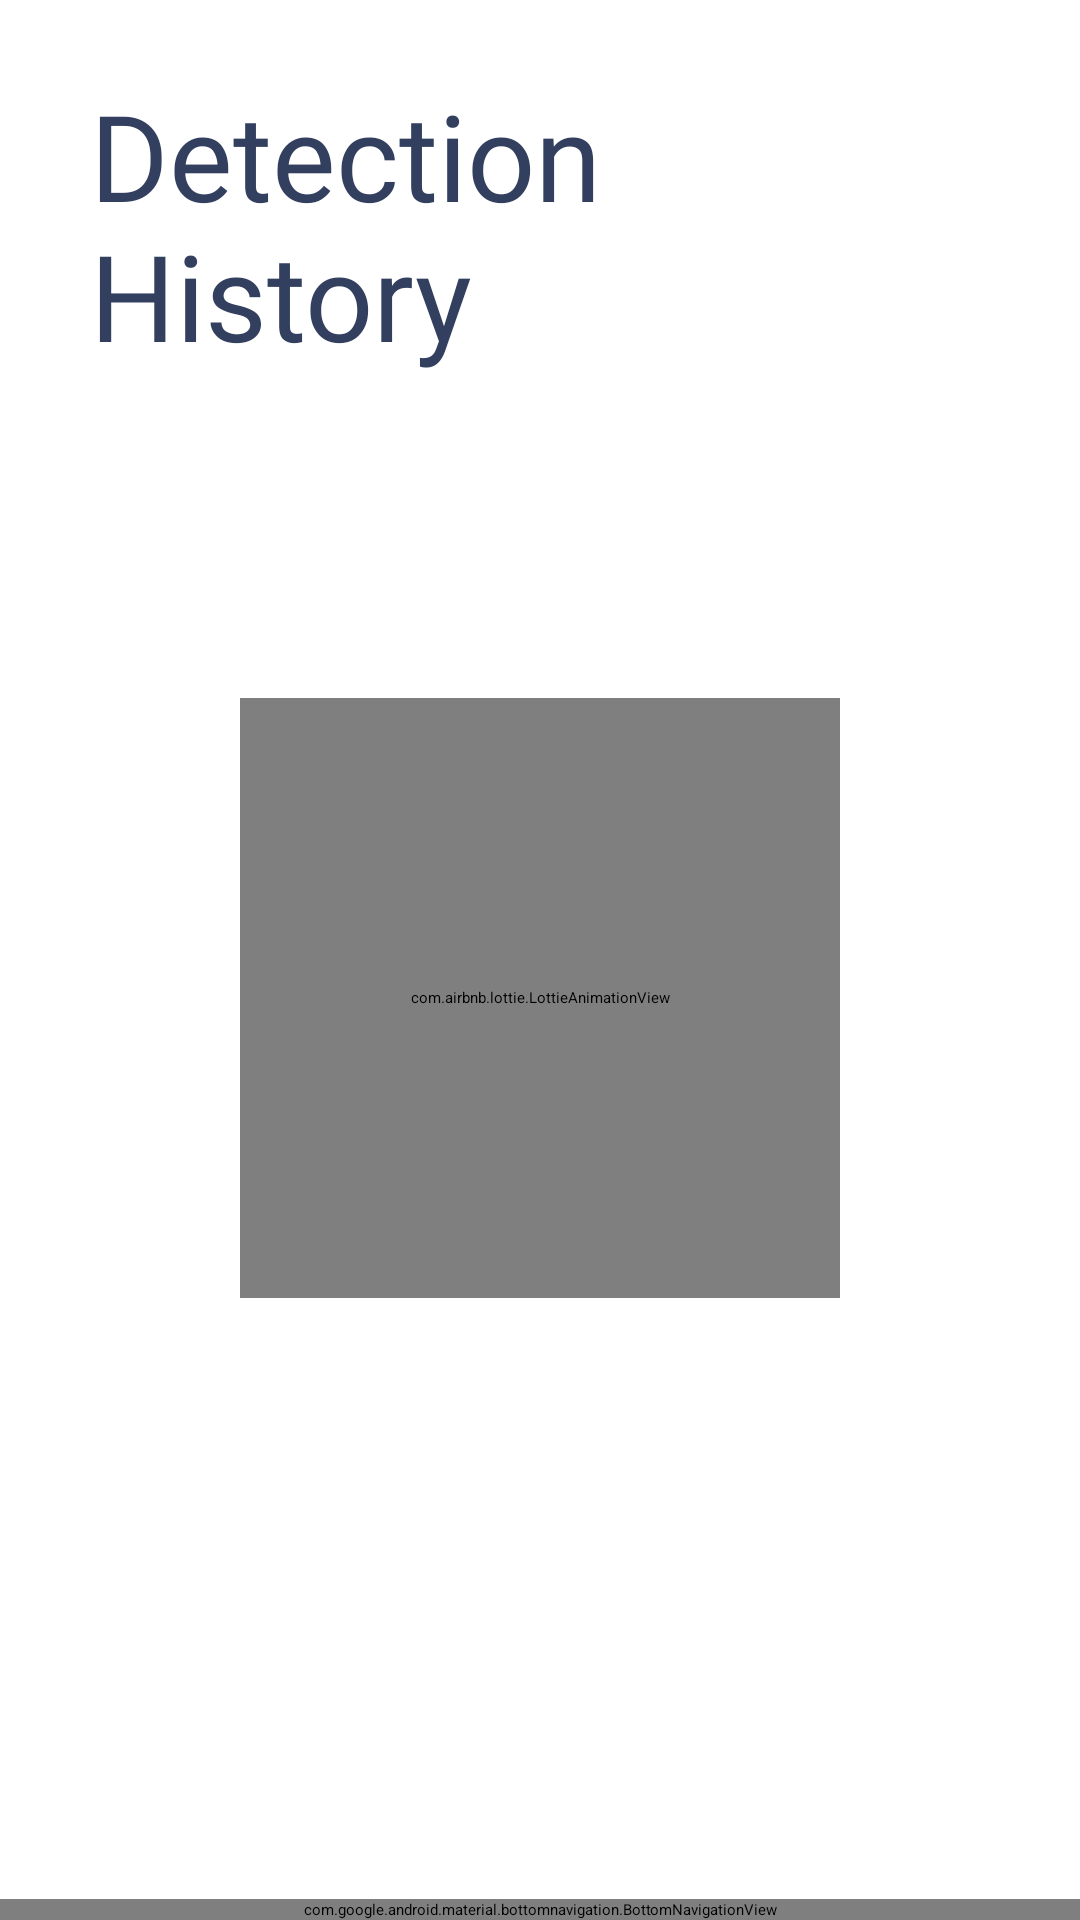

Write the Android layout XML for this screen, with the resource values it uses.
<!-- AndroidManifest.xml: application theme Theme.StunTack -->
<!-- res/layout/fragment_history.xml -->
<?xml version="1.0" encoding="utf-8"?>
<androidx.constraintlayout.widget.ConstraintLayout xmlns:android="http://schemas.android.com/apk/res/android"
    xmlns:app="http://schemas.android.com/apk/res-auto"
    android:layout_width="match_parent"
    android:layout_height="match_parent"
    xmlns:tools="http://schemas.android.com/tools"
    android:paddingTop="25dp">

    <com.airbnb.lottie.LottieAnimationView
        android:id="@+id/loadingAnimation"
        android:layout_width="200dp"
        android:layout_height="200dp"
        android:visibility="visible"
        app:layout_constraintTop_toTopOf="parent"
        app:layout_constraintStart_toStartOf="parent"
        app:layout_constraintEnd_toEndOf="parent"
        app:layout_constraintBottom_toBottomOf="parent"
        app:lottie_autoPlay="true"
        app:lottie_loop="true"
        app:lottie_rawRes="@raw/baby_animation" />

    
    <TextView
        android:id="@+id/history_title"
        android:layout_width="match_parent"
        android:layout_height="wrap_content"
        android:layout_marginHorizontal="30dp"
        android:paddingBottom="5dp"
        android:text="@string/history_title"
        android:fontFamily="@font/gentium_basic"
        android:textColor="@color/title"
        android:textSize="40sp"
        app:layout_constraintTop_toTopOf="parent" />

    <androidx.recyclerview.widget.RecyclerView
        android:id="@+id/rv_history"
        android:layout_width="0dp"
        android:layout_height="0dp"
        android:overScrollMode="never"
        android:scrollbarSize="0dp"
        app:layout_constraintBottom_toTopOf="@+id/nav_view"
        app:layout_constraintEnd_toEndOf="parent"
        app:layout_constraintStart_toStartOf="parent"
        app:layout_constraintTop_toBottomOf="@id/history_title"
        tools:listitem="@layout/card_history" />

    <com.google.android.material.bottomnavigation.BottomNavigationView
        android:id="@+id/nav_view"
        android:layout_width="0dp"
        android:layout_height="wrap_content"
        android:layout_marginStart="0dp"
        android:layout_marginEnd="0dp"
        app:itemIconTint="@color/button"
        app:itemTextColor="#3E3E3E"
        android:background="@color/navigation"
        app:layout_constraintBottom_toBottomOf="parent"
        app:layout_constraintLeft_toLeftOf="parent"
        app:layout_constraintRight_toRightOf="parent"
        app:menu="@menu/bottom_nav_menu" />


</androidx.constraintlayout.widget.ConstraintLayout>
<!-- res/layout/card_history.xml (included above) -->
<?xml version="1.0" encoding="utf-8"?>
<com.google.android.material.card.MaterialCardView xmlns:android="http://schemas.android.com/apk/res/android"
    android:layout_width="match_parent"
    android:layout_height="wrap_content"
    app:cardBackgroundColor="@color/history_card"
    android:layout_marginHorizontal="30dp"
    android:layout_marginBottom="15dp"
    app:strokeWidth="0dp"
    xmlns:app="http://schemas.android.com/apk/res-auto">


        <LinearLayout
            android:layout_width="match_parent"
            android:layout_height="wrap_content"
            android:orientation="vertical"
            android:paddingHorizontal="24dp"
            android:paddingVertical="14dp">
            <TextView
                android:id="@+id/nameText"
                android:layout_width="wrap_content"
                android:layout_height="wrap_content"
                android:text="@string/name"
                android:textSize="20sp"
                android:textStyle="bold"
                android:fontFamily="@font/gentium_basic"
                android:textColor="@color/title"
                android:textAppearance="?attr/textAppearanceTitleMedium"
                />
            <TextView
                android:id="@+id/statusText"
                android:layout_width="wrap_content"
                android:layout_height="wrap_content"
                android:layout_marginVertical="8dp"
                android:textSize="15sp"
                android:text="@string/Stunt_status"
                android:fontFamily="@font/gentium_basic"
                android:textColor="@color/title"
                android:textAppearance="?attr/textAppearanceBodyMedium"
                />
            <TextView
                android:id="@+id/dateText"
                android:layout_width="wrap_content"
                android:layout_height="wrap_content"
                android:layout_marginVertical="8dp"
                android:text="@string/app_name"
                android:textSize="15sp"
                android:fontFamily="@font/gentium_basic"
                android:layout_gravity="end"
                android:textColor="@color/history_date"
                android:textAppearance="?attr/textAppearanceBodyMedium"
                />
        </LinearLayout>

</com.google.android.material.card.MaterialCardView>
<!-- resources referenced by this layout -->
<resources>
  <color name="button">#506293</color>
  <color name="history_card">#F3F3F3</color>
  <color name="history_date">#979797</color>
  <color name="navigation">#EBEDF2</color>
  <color name="title">#333F5F</color>
  <string name="Stunt_status">Your child is in good nutritional health,\ncontinue maintaining a balanced diet.</string>
  <string name="app_name">StunTrack</string>
  <string name="history_title">Detection\nHistory</string>
  <string name="name">Name</string>
  <style name="Theme.StunTack" parent="Base.Theme.StunTack" />
  <style name="Base.Theme.StunTack" parent="Theme.Material3.DayNight">
          
          <item name="colorPrimary">@color/button</item>
          <item name="colorPrimaryContainer">@color/button</item>
          <item name="colorOnPrimary">@color/white</item>
  
          
          <item name="colorSecondary">@color/title</item>
          <item name="colorOnSecondary">@color/black</item>
  
          
          <item name="android:statusBarColor">?attr/colorPrimary</item>
  
          
          <item name="materialButtonStyle">@style/MyMaterialButtonStyle</item>
      </style>
  <color name="white">#FFFFFFFF</color>
  <color name="black">#FF000000</color>
  <style name="MyMaterialButtonStyle" parent="Widget.Material3.Button">
          
          <item name="backgroundTint">?attr/colorPrimary</item>
          
          <item name="android:textColor">?attr/colorOnPrimary</item>
      </style>
</resources>
